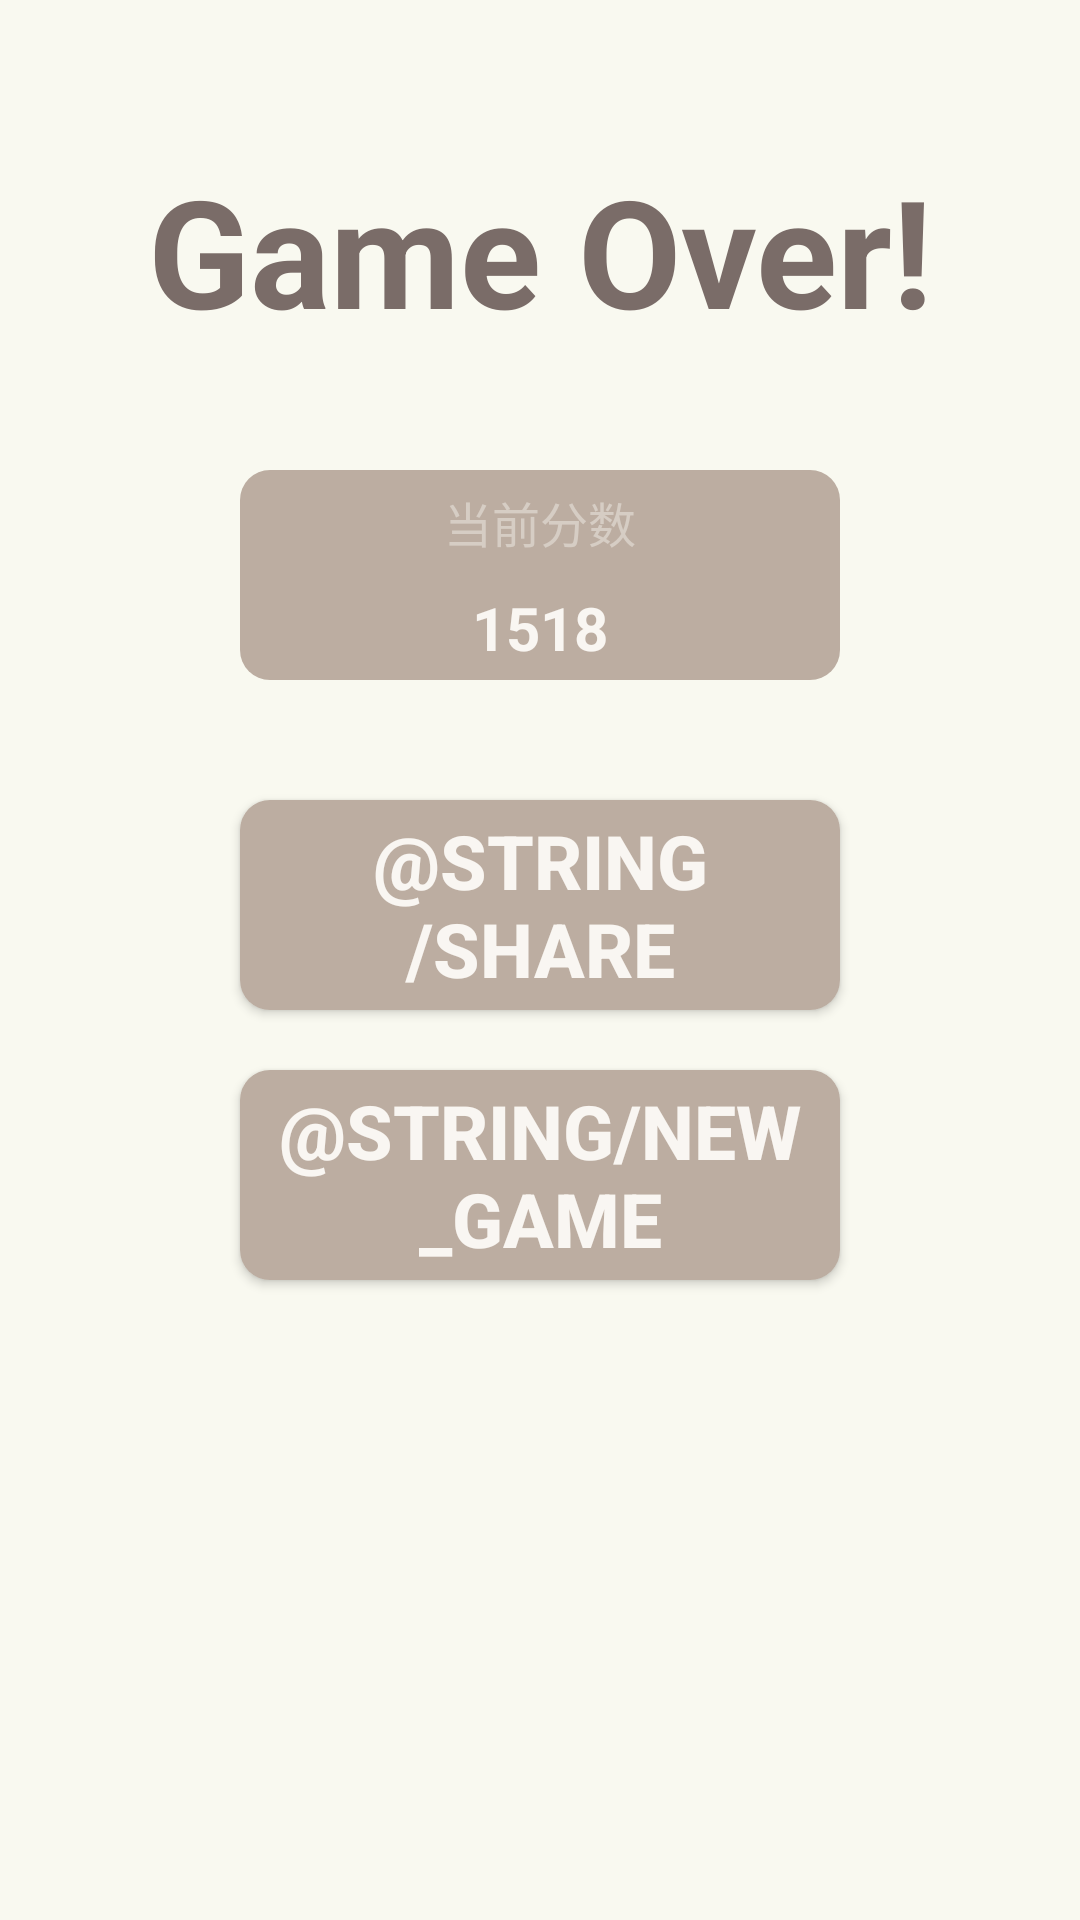

This screen was rendered from an Android layout file. Write that file and the resources it references.
<!-- AndroidManifest.xml: application theme AppTheme -->
<!-- res/layout/activity_settlement.xml -->
<?xml version="1.0" encoding="utf-8"?>
<RelativeLayout xmlns:android="http://schemas.android.com/apk/res/android"
    android:layout_width="match_parent"
    android:layout_height="match_parent"
    android:background="@color/color_f9f9f0">

    <TextView
        android:id="@+id/game_info"
        android:layout_width="match_parent"
        android:layout_height="wrap_content"
        android:layout_marginTop="50dip"
        android:gravity="center"
        android:text="@string/game_over"
        android:textColor="@color/color_7a6c68"
        android:textSize="50sp"
        android:textStyle="bold" />

    <LinearLayout
        android:id="@+id/game_score_panel"
        android:layout_width="200dip"
        android:layout_height="70dip"
        android:layout_below="@+id/game_info"
        android:layout_centerHorizontal="true"
        android:layout_marginTop="40dip"
        android:background="@drawable/background_rectangle"
        android:orientation="vertical">

        <TextView
            android:layout_width="match_parent"
            android:layout_height="match_parent"
            android:layout_weight="1"
            android:gravity="center"
            android:text="@string/score"
            android:textColor="@color/text_brown"
            android:textSize="16sp" />

        <TextView
            android:layout_width="match_parent"
            android:layout_height="match_parent"
            android:layout_weight="1"
            android:gravity="center"
            android:text="1518"
            android:textColor="@color/text_white"
            android:textSize="20sp"
            android:textStyle="bold" />
    </LinearLayout>


    <Button
        android:id="@+id/game_share"
        android:layout_width="200dip"
        android:layout_height="70dip"
        android:layout_below="@+id/game_score_panel"
        android:layout_centerHorizontal="true"
        android:layout_marginTop="40dip"
        android:background="@drawable/background_rectangle"
        android:text="@string/share"
        android:textColor="@color/text_white"
        android:textSize="25sp"
        android:textStyle="bold" />

    <Button
        android:id="@+id/game_new_game"
        android:layout_width="200dip"
        android:layout_height="70dip"
        android:layout_below="@+id/game_share"
        android:layout_centerHorizontal="true"
        android:layout_marginTop="20dip"
        android:background="@drawable/background_rectangle"
        android:text="@string/new_game"
        android:textColor="@color/text_white"
        android:textSize="25sp"
        android:textStyle="bold" />

</RelativeLayout>
<!-- resources referenced by this layout -->
<resources>
  <color name="color_7a6c68">#7a6c68</color>
  <color name="color_f9f9f0">#f9f9f0</color>
  <color name="text_brown">#d6cdc4</color>
  <color name="text_white">#f9f6f2</color>
  <!-- drawable background_rectangle (drawable) -->
  <?xml version="1.0" encoding="utf-8"?>
  <shape xmlns:android="http://schemas.android.com/apk/res/android"
      android:padding="10dp"
      android:shape="rectangle">
      <solid android:color="@color/color_bcada1" />
      <corners
          android:bottomLeftRadius="10dp"
          android:bottomRightRadius="10dp"
          android:topLeftRadius="10dp"
          android:topRightRadius="10dp" />
  </shape>
  <string name="game_over">Game Over!</string>
  <string name="score">当前分数</string>
  <style name="AppTheme" parent="Theme.AppCompat.Light.DarkActionBar">
          
          <item name="colorPrimary">@color/colorPrimary</item>
          <item name="colorPrimaryDark">@color/colorPrimaryDark</item>
          <item name="colorAccent">@color/colorAccent</item>
      </style>
  <color name="color_bcada1">#bcada1</color>
  <color name="colorPrimary">#3F51B5</color>
  <color name="colorPrimaryDark">#303F9F</color>
  <color name="colorAccent">#FF4081</color>
</resources>
